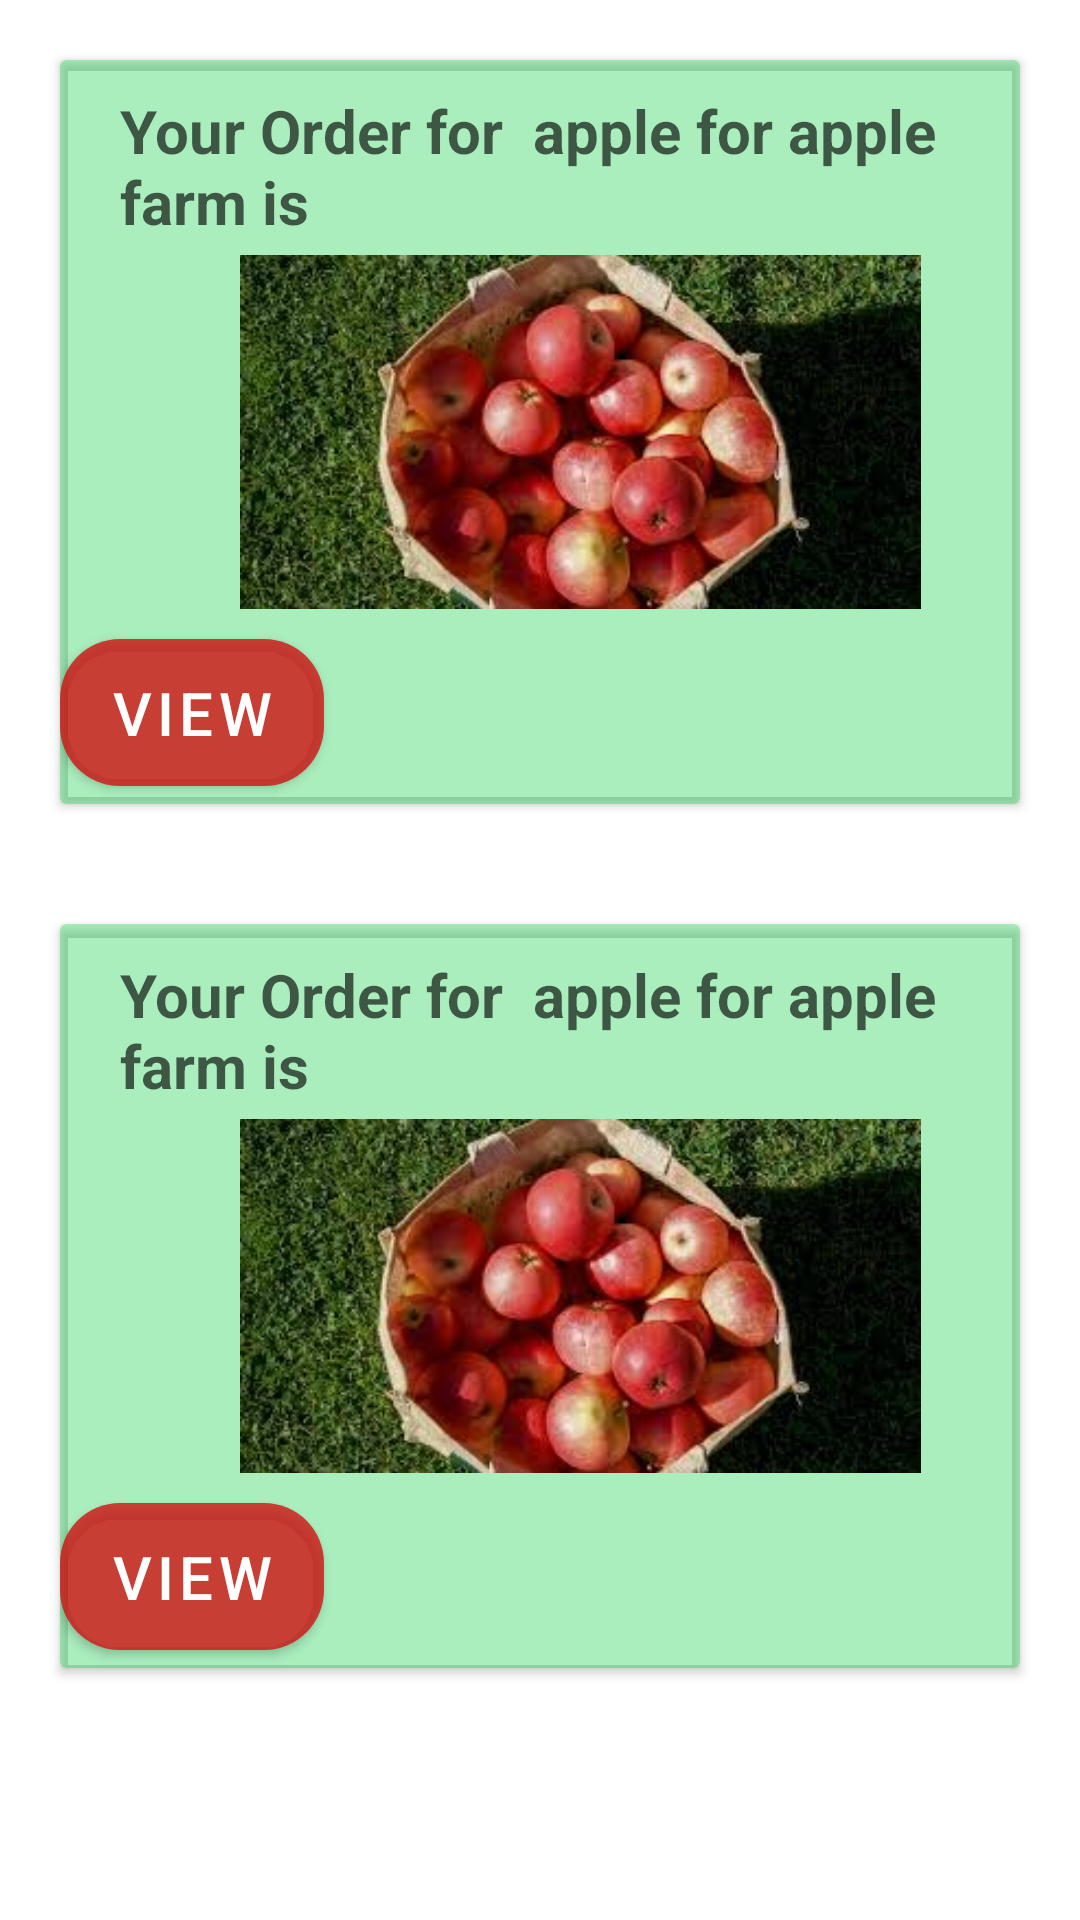

Write the Android layout XML for this screen, with the resource values it uses.
<!-- AndroidManifest.xml: application theme Theme.EmarketApplication -->
<!-- res/layout/fragment_orders.xml -->
<?xml version="1.0" encoding="utf-8"?>
<FrameLayout xmlns:android="http://schemas.android.com/apk/res/android"
    xmlns:tools="http://schemas.android.com/tools"
    android:layout_width="match_parent"
    android:layout_height="match_parent"
    xmlns:app="http://schemas.android.com/apk/res-auto"
    tools:context=".UserInterface.Orders">

    <ScrollView
        android:layout_width="match_parent"
        android:layout_height="wrap_content">

        <LinearLayout
            android:layout_width="match_parent"
            android:layout_height="wrap_content"
            android:orientation="vertical">

            <androidx.cardview.widget.CardView
                android:layout_margin="20sp"
                app:cardBackgroundColor="#5809CF41"
                android:layout_width="match_parent"
                android:layout_height="wrap_content">

                <ImageView

                    android:layout_width="72dp"
                    android:layout_height="61dp"
                    android:layout_gravity="end|bottom"
                    android:layout_margin="10sp"
                    android:src="@drawable/ic_baseline_pending_24" />

                <TextView
                    android:layout_marginTop="10sp"
                    android:layout_marginLeft="20sp"
                    android:layout_width="match_parent"
                    android:layout_height="wrap_content"
                    android:layout_gravity="end"
                    android:textColor="#A2000000"
                    android:text="Your Order for  apple for apple farm is "
                    android:textSize="20sp"
                    android:textStyle="bold" />

                <ImageView
                    android:layout_width="227dp"
                    android:layout_height="128dp"
              android:layout_margin="60sp"
                    android:src="@drawable/img_5" />

                <com.google.android.material.button.MaterialButton
                    android:id="@+id/btnView"
                    android:layout_width="wrap_content"
                    android:layout_height="61dp"
                    android:layout_gravity="start|bottom"
                    android:text="view"
                    android:textSize="20dp"
                    app:backgroundTint="@color/red"
                    app:cornerRadius="20dp" />

            </androidx.cardview.widget.CardView>

            <androidx.cardview.widget.CardView
                android:layout_margin="20sp"
                app:cardBackgroundColor="#5809CF41"
                android:layout_width="match_parent"
                android:layout_height="wrap_content">

                <ImageView

                    android:layout_width="72dp"
                    android:layout_height="61dp"
                    android:layout_gravity="end|bottom"
                    android:layout_margin="10sp"
                    android:src="@drawable/ic_baseline_pending_24" />

                <TextView
                    android:layout_marginTop="10sp"
                    android:layout_marginLeft="20sp"
                    android:layout_width="match_parent"
                    android:layout_height="wrap_content"
                    android:layout_gravity="end"
                    android:textColor="#A2000000"
                    android:text="Your Order for  apple for apple farm is "
                    android:textSize="20sp"
                    android:textStyle="bold" />

                <ImageView
                    android:layout_width="227dp"
                    android:layout_height="128dp"
                    android:layout_margin="60sp"
                    android:src="@drawable/img_5" />

                <com.google.android.material.button.MaterialButton
                    android:id="@+id/btnlogin"
                    android:layout_width="wrap_content"
                    android:layout_height="61dp"
                    android:layout_gravity="start|bottom"
                    android:text="view"
                    android:textSize="20dp"
                    app:backgroundTint="@color/red"
                    app:cornerRadius="20dp" />

            </androidx.cardview.widget.CardView>


        </LinearLayout>
    </ScrollView>

</FrameLayout>
<!-- resources referenced by this layout -->
<resources>
  <color name="red">#CAD11414</color>
  <!-- drawable img_5: png bitmap (drawable, 131595 bytes) -->
  <style name="Theme.EmarketApplication" parent="Theme.MaterialComponents.DayNight.NoActionBar">
          
          <item name="colorPrimary">@color/purple_500</item>
          <item name="colorPrimaryVariant">@color/purple_700</item>
          <item name="colorOnPrimary">@color/white</item>
          
          <item name="colorSecondary">@color/teal_200</item>
          <item name="colorSecondaryVariant">@color/teal_700</item>
          <item name="colorOnSecondary">@color/black</item>
          
          <item name="android:statusBarColor" tools:targetApi="l">?attr/colorPrimaryVariant</item>
          
      </style>
  <color name="purple_500">#FF6200EE</color>
  <color name="purple_700">#FF3700B3</color>
  <color name="white">#FFFFFFFF</color>
  <color name="teal_200">#FF03DAC5</color>
  <color name="teal_700">#FF018786</color>
  <color name="black">#FF000000</color>
</resources>
